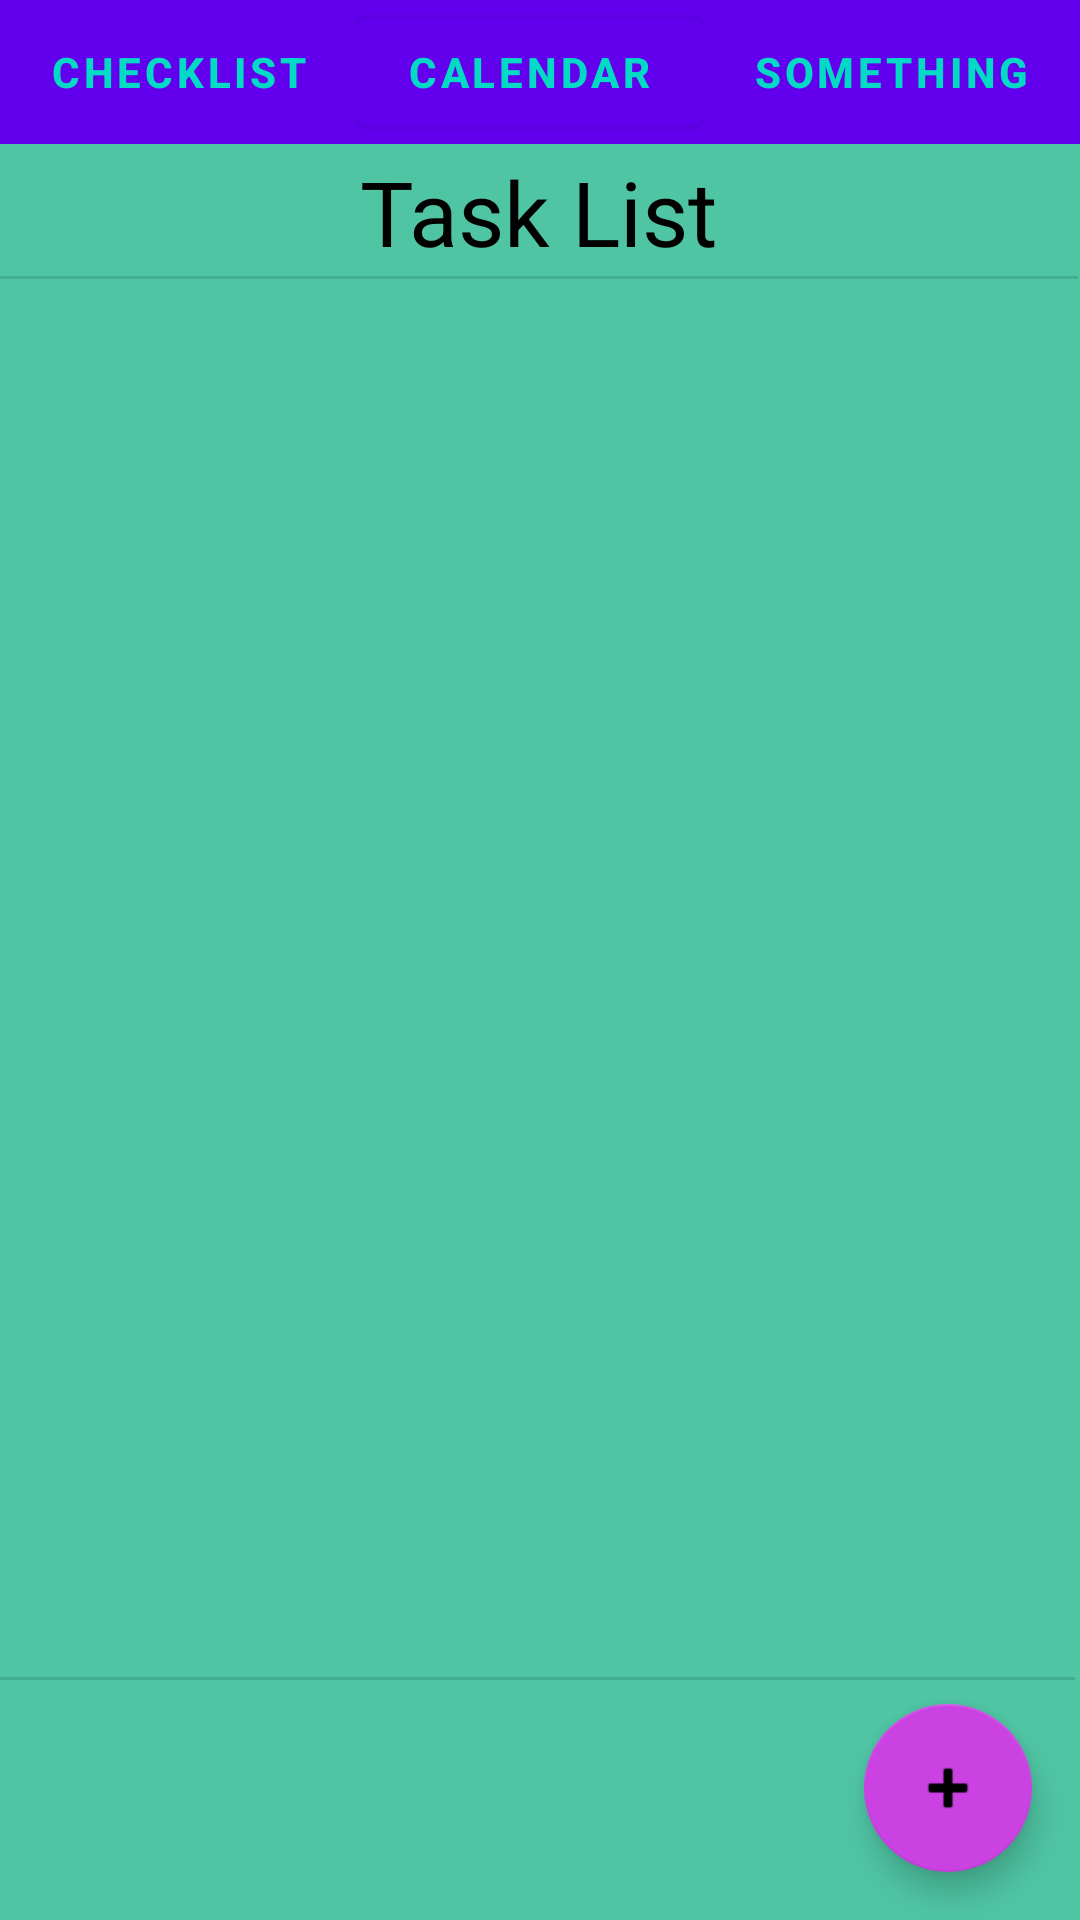

Reconstruct the res/layout file that produces this screen, plus the resources it refers to.
<!-- AndroidManifest.xml: application theme Theme.HabTracker20 -->
<!-- res/layout/activity_view_tasks.xml -->
<?xml version="1.0" encoding="utf-8"?>
<androidx.constraintlayout.widget.ConstraintLayout xmlns:android="http://schemas.android.com/apk/res/android"
    xmlns:app="http://schemas.android.com/apk/res-auto"
    xmlns:tools="http://schemas.android.com/tools"
    android:layout_width="match_parent"
    android:layout_height="match_parent"
    android:background="#4FC5A3"
    android:scrollbarSize="20dp">

    <LinearLayout
        android:id="@+id/linearLayout3"
        android:layout_width="match_parent"
        android:layout_height="0dp"
        android:background="@color/purple_500"
        android:orientation="horizontal"
        app:layout_constraintTop_toTopOf="parent">

        <Button
            android:id="@+id/toTasks"
            android:layout_width="wrap_content"
            android:layout_height="wrap_content"
            android:layout_weight="1"
            android:background="@null"
            android:text="Checklist"
            android:textColor="@color/teal_200"
            android:textStyle="bold" />

        <Button
            android:id="@+id/toCalendar"
            android:layout_width="wrap_content"
            android:layout_height="wrap_content"
            android:layout_weight="1"
            android:background="@null"
            android:text="Calendar"
            android:textColor="@color/teal_200"
            android:textStyle="bold" />

        <Button
            android:id="@+id/toSomething"
            android:layout_width="wrap_content"
            android:layout_height="wrap_content"
            android:layout_weight="1"
            android:background="@null"
            android:text="Something"
            android:textColor="@color/teal_200"
            android:textStyle="bold" />
    </LinearLayout>

    <View
        android:id="@+id/divider3"
        android:layout_width="409dp"
        android:layout_height="1dp"
        android:layout_marginTop="92dp"
        android:layout_marginEnd="1dp"
        android:layout_marginRight="1dp"
        android:background="?android:attr/listDivider"
        app:layout_constraintEnd_toEndOf="parent"
        app:layout_constraintTop_toTopOf="parent" />

    <LinearLayout
        android:id="@+id/linearLayout"
        android:layout_width="match_parent"
        android:layout_height="0dp"
        android:orientation="vertical"
        app:layout_constraintBottom_toTopOf="@+id/divider2"
        app:layout_constraintTop_toBottomOf="@+id/divider3">

        <androidx.recyclerview.widget.RecyclerView
            android:id="@+id/ourTasks"
            android:layout_width="match_parent"
            android:layout_height="match_parent"
            android:layout_marginStart="12dp"
            android:layout_marginLeft="12dp" />

    </LinearLayout>

    <TextView
        android:id="@+id/textView"
        android:layout_width="wrap_content"
        android:layout_height="wrap_content"
        android:text="Task List"
        android:textColor="#000000"
        android:textSize="30sp"
        app:layout_constraintBottom_toBottomOf="@+id/divider3"
        app:layout_constraintEnd_toEndOf="parent"
        app:layout_constraintHorizontal_bias="0.498"
        app:layout_constraintStart_toStartOf="parent"
        app:layout_constraintTop_toBottomOf="@+id/linearLayout3" />

    <com.google.android.material.floatingactionbutton.FloatingActionButton
        android:id="@+id/createhab"
        android:layout_width="wrap_content"
        android:layout_height="wrap_content"
        android:layout_marginEnd="16dp"
        android:layout_marginRight="16dp"
        android:layout_marginBottom="16dp"
        android:clickable="true"
        android:src="@android:drawable/ic_input_add"
        app:backgroundTint="#CB42E3"
        app:layout_constraintBottom_toBottomOf="parent"
        app:layout_constraintEnd_toEndOf="parent" />

    <View
        android:id="@+id/divider2"
        android:layout_width="409dp"
        android:layout_height="1dp"
        android:layout_marginEnd="2dp"
        android:layout_marginRight="2dp"
        android:layout_marginBottom="8dp"
        android:background="?android:attr/listDivider"
        app:layout_constraintBottom_toTopOf="@+id/createhab"
        app:layout_constraintEnd_toEndOf="parent" />
</androidx.constraintlayout.widget.ConstraintLayout>
<!-- resources referenced by this layout -->
<resources>
  <color name="purple_500">#FF6200EE</color>
  <color name="teal_200">#FF03DAC5</color>
  <style name="Theme.HabTracker20" parent="Theme.MaterialComponents.DayNight.DarkActionBar">
          
          <item name="colorPrimary">@color/purple_500</item>
          <item name="colorPrimaryVariant">@color/purple_700</item>
          <item name="colorOnPrimary">@color/white</item>
          
          <item name="colorSecondary">@color/teal_200</item>
          <item name="colorSecondaryVariant">@color/teal_700</item>
          <item name="colorOnSecondary">@color/black</item>
          
          <item name="android:statusBarColor" tools:targetApi="l">?attr/colorPrimaryVariant</item>
          
      </style>
  <color name="purple_700">#FF3700B3</color>
  <color name="white">#FFFFFFFF</color>
  <color name="teal_700">#FF018786</color>
  <color name="black">#FF000000</color>
</resources>
